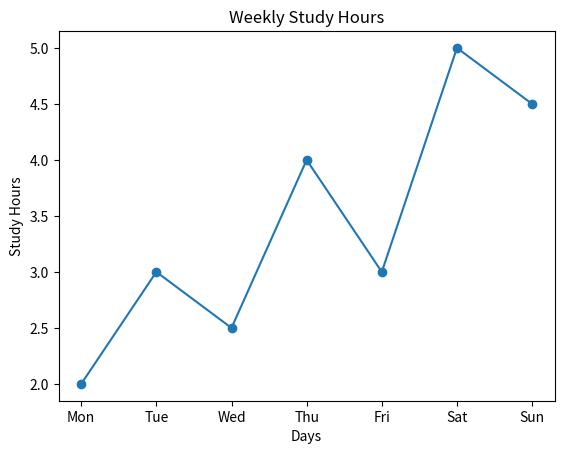

Python code for this plot:
import matplotlib.pyplot as plt

days = ["Mon", "Tue", "Wed", "Thu", "Fri", "Sat", "Sun"]
hours = [2, 3, 2.5, 4, 3, 5, 4.5]

plt.plot(days, hours, marker="o")

plt.xlabel("Days")
plt.ylabel("Study Hours")
plt.title("Weekly Study Hours")

plt.show()
